Run: headless pygame with SDL's dummy video driver; simulated clock (each Clock.tick advances the game by its frame time, no real sleeping); random seed 0; keys injected as events and as key.get_pressed() state; mouse plan: one left click at the window centre at the start of phase 2, then a move to the lower-right quarter at the start of phase 3.
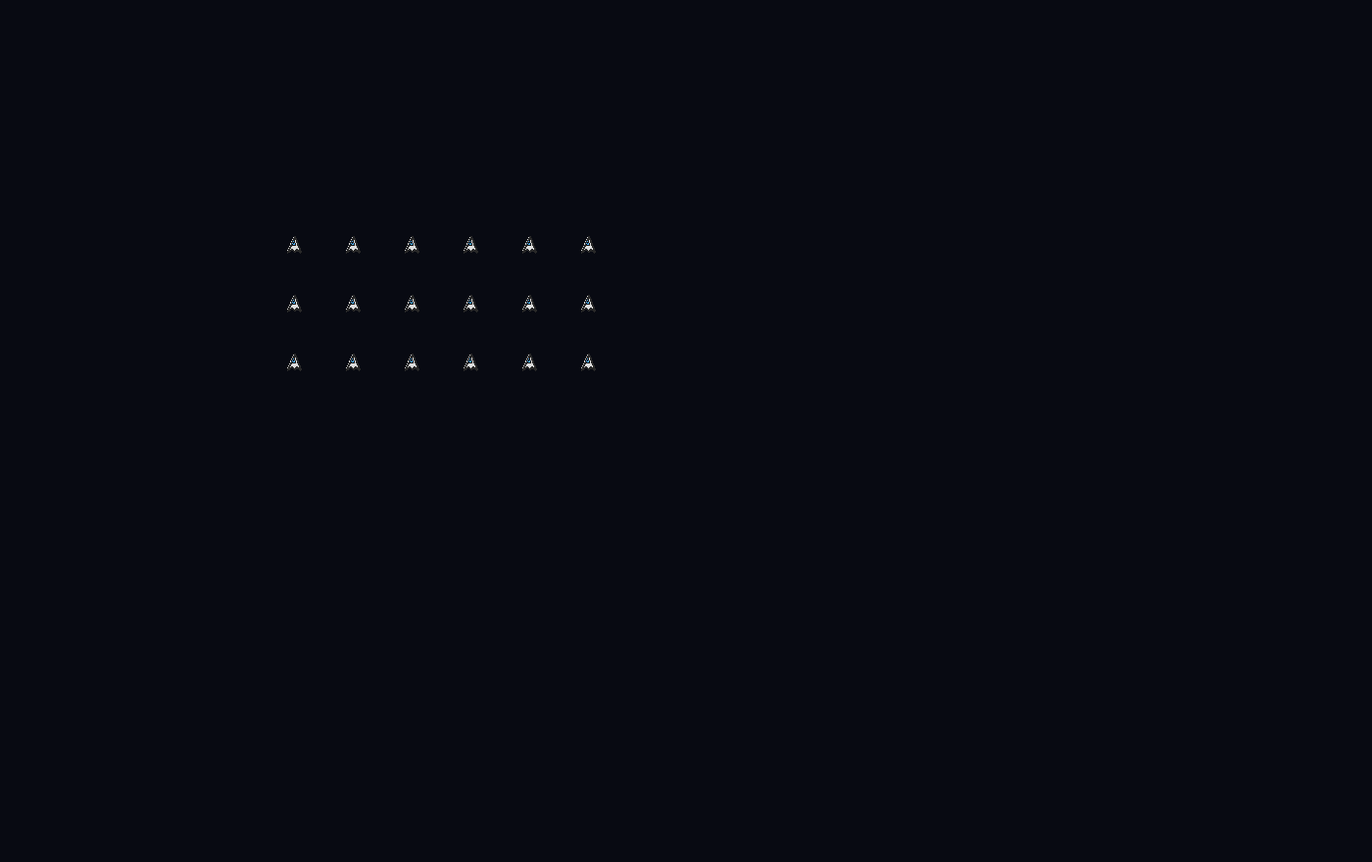
Frame 1 of 4 · flips 1–60 · no input
Frame 2 of 4 · flips 61–180 · clicked the window centre · tapped SPACE, RETURN · held RIGHT (→), D · screen unchanged from frame 1, image omitted
Frame 3 of 4 · flips 181–300 · moved the mouse to the lower-right quarter · held DOWN (↓), S · screen unchanged from frame 2, image omitted
Frame 4 of 4 · flips 301–420 · held LEFT (←), A, UP (↑), W · screen unchanged from frame 3, image omitted

The pygame program that drew these frames:

import math
import pygame

pygame.init()
W, H = 1400, 880
screen = pygame.display.set_mode((W, H))
clock = pygame.time.Clock()

# ---------- drawing helpers ----------
def rotate_point(px, py, angle):
    ca, sa = math.cos(angle), math.sin(angle)
    return (px * ca - py * sa, px * sa + py * ca)

def transform_points(points, pos, angle, scale):
    x, y = pos
    out = []
    for px, py in points:
        rx, ry = rotate_point(px * scale, py * scale, angle)
        out.append((x + rx, y + ry))
    return out

def draw_ship(surface, pos, angle, thrust=False, scale=0.6, selected=False):
    hull = [(0, -20), (-14, 16), (-6, 10), (0, 16), (6, 10), (14, 16)]
    cockpit = [(0, -10), (-4, 2), (4, 2)]
    flame = [(0, 24), (-5, 14), (0, 16), (5, 14)]

    hull_w = transform_points(hull, pos, angle, scale)
    cockpit_w = transform_points(cockpit, pos, angle, scale)

    pygame.draw.polygon(surface, (220, 220, 220), hull_w)
    pygame.draw.polygon(surface, (40, 40, 40), hull_w, 2)
    pygame.draw.polygon(surface, (80, 180, 255), cockpit_w)
    pygame.draw.polygon(surface, (20, 20, 20), cockpit_w, 1)

    if thrust:
        flame_w = transform_points(flame, pos, angle, scale)
        pygame.draw.polygon(surface, (255, 160, 40), flame_w)
        pygame.draw.polygon(surface, (255, 240, 120), flame_w, 1)

    if selected:
        pygame.draw.circle(surface, (0, 255, 120), (int(pos[0]), int(pos[1])), int(26 * scale), 2)

# ---------- game objects ----------
class Ship:
    def __init__(self, x, y):
        self.pos = pygame.Vector2(x, y)
        self.vel = pygame.Vector2(0, 0)
        self.angle = 0.0
        self.scale = 0.45
        self.selected = False
        self.target = None  # pygame.Vector2 or None

        # movement tuning (more RTS-like than "space drift")
        self.max_speed = 5.0
        self.accel = 0.35
        self.drag = 0.90
        self.arrive_dist = 8.0
        self.turn_rate = 0.10

        # click detection
        self.pick_radius = 18 * self.scale

    def contains_point(self, p):
        return self.pos.distance_to(p) <= self.pick_radius

    def update(self):
        thrusting = False

        if self.target is not None:
            to_target = self.target - self.pos
            dist = to_target.length()

            if dist <= self.arrive_dist:
                self.target = None
                self.vel.update(0, 0)  # stop dead (RTS feel)
            else:
                desired = to_target.normalize()

                # rotate smoothly toward desired direction
                desired_angle = math.atan2(desired.x, -desired.y)
                da = (desired_angle - self.angle + math.pi) % (2 * math.pi) - math.pi
                self.angle += max(-self.turn_rate, min(self.turn_rate, da))

                # accelerate forward along current facing
                forward = pygame.Vector2(math.sin(self.angle), -math.cos(self.angle))
                self.vel += forward * self.accel
                thrusting = True

        # cap speed + drag
        if self.vel.length() > self.max_speed:
            self.vel.scale_to_length(self.max_speed)
        self.vel *= self.drag

        self.pos += self.vel

        # stay on screen (no wrap; RTS feel)
        self.pos.x = max(0, min(W, self.pos.x))
        self.pos.y = max(0, min(H, self.pos.y))

        return thrusting

    def draw(self, surface, thrusting=False):
        draw_ship(surface, (self.pos.x, self.pos.y), self.angle,
                  thrust=thrusting, scale=self.scale, selected=self.selected)

# ---------- spawn a bunch ----------
ships = []
cols, rows = 6, 3
start_x, start_y = 300, 250
spacing = 60
for r in range(rows):
    for c in range(cols):
        ships.append(Ship(start_x + c * spacing, start_y + r * spacing))

# ---------- selection / input state ----------
selecting = False
sel_start = pygame.Vector2(0, 0)
sel_end = pygame.Vector2(0, 0)

def rect_from_points(a, b):
    x1, y1 = min(a.x, b.x), min(a.y, b.y)
    x2, y2 = max(a.x, b.x), max(a.y, b.y)
    return pygame.Rect(x1, y1, x2 - x1, y2 - y1)

running = True
while running:
    clock.tick(60)
    mouse = pygame.Vector2(pygame.mouse.get_pos())
    mods = pygame.key.get_mods()

    for e in pygame.event.get():
        if e.type == pygame.QUIT:
            running = False

        # --- Left mouse: select / box select ---
        if e.type == pygame.MOUSEBUTTONDOWN and e.button == 1:
            clicked = None
            for s in reversed(ships):
                if s.contains_point(mouse):
                    clicked = s
                    break

            if clicked is not None:
                # single click select (shift = additive)
                if not (mods & pygame.KMOD_SHIFT):
                    for s in ships:
                        s.selected = False
                clicked.selected = True
                selecting = False
            else:
                # start box selection
                selecting = True
                sel_start = mouse
                sel_end = mouse
                if not (mods & pygame.KMOD_SHIFT):
                    for s in ships:
                        s.selected = False

        if e.type == pygame.MOUSEBUTTONUP and e.button == 1:
            if selecting:
                selecting = False
                box = rect_from_points(sel_start, sel_end)
                for s in ships:
                    if box.collidepoint(s.pos.x, s.pos.y):
                        s.selected = True

        if e.type == pygame.MOUSEMOTION:
            if selecting:
                sel_end = mouse

        # --- Right mouse: move command (RA2 style) ---
        if e.type == pygame.MOUSEBUTTONDOWN and e.button == 3:
            selected = [s for s in ships if s.selected]
            if selected:
                # simple formation so they don't stack
                n = len(selected)
                side = math.ceil(math.sqrt(n))
                gap = 34

                origin = pygame.Vector2(
                    mouse.x - (side - 1) * gap / 2,
                    mouse.y - (side - 1) * gap / 2
                )

                for i, s in enumerate(selected):
                    ox = (i % side) * gap
                    oy = (i // side) * gap
                    s.target = origin + pygame.Vector2(ox, oy)

    # update + draw
    screen.fill((8, 10, 18))
    for s in ships:
        thrusting = s.update()
        s.draw(screen, thrusting=thrusting)

    if selecting:
        box = rect_from_points(sel_start, sel_end)
        pygame.draw.rect(screen, (0, 200, 255), box, 2)

    pygame.display.flip()

pygame.quit()
